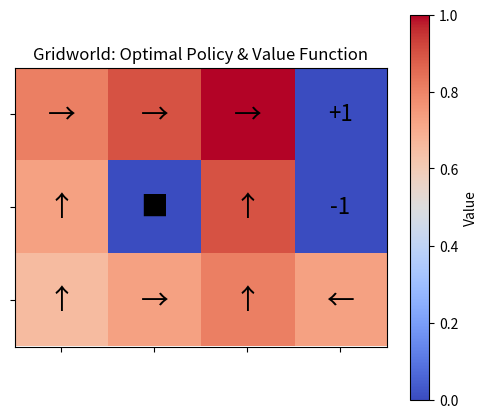

Python code for this plot: (Note: this script raises an exception after producing the figure.)
import numpy as np
import matplotlib.pyplot as plt

# ---------------- GRIDWORLD SETUP ----------------
rows, cols = 3, 4
terminals = {(0, 3): 1, (1, 3): -1}
wall = (1, 1)
gamma = 0.9
actions = [(-1,0),(1,0),(0,-1),(0,1)]  # up, down, left, right
arrow = {(-1,0):"↑", (1,0):"↓", (0,-1):"←", (0,1):"→"}

def step(state, action):
    r, c = state
    dr, dc = action
    nr, nc = r + dr, c + dc
    # Check boundaries
    if 0 <= nr < rows and 0 <= nc < cols and (nr, nc) != wall:
        return (nr, nc), 0
    else:
        return (r, c), 0  # blocked, stay in same cell

# ---------------- VALUE ITERATION ----------------
V = np.zeros((rows, cols))
for _ in range(100):
    new_V = np.copy(V)
    for r in range(rows):
        for c in range(cols):
            if (r,c) in terminals or (r,c) == wall:
                continue
            values = []
            for a in actions:
                (nr,nc), reward = step((r,c), a)
                # Check if moving into terminal
                if (nr,nc) in terminals:
                    reward = terminals[(nr,nc)]
                values.append(reward + gamma*V[nr,nc])
            new_V[r,c] = max(values)
    V = new_V

# ---------------- EXTRACT GREEDY POLICY ----------------
policy = {}
for r in range(rows):
    for c in range(cols):
        if (r,c) in terminals or (r,c) == wall:
            continue
        best_value = -np.inf
        best_action = None
        for a in actions:
            (nr,nc), reward = step((r,c), a)
            if (nr,nc) in terminals:
                reward = terminals[(nr,nc)]
            val = reward + gamma*V[nr,nc]
            if val > best_value:
                best_value = val
                best_action = a
        policy[(r,c)] = best_action

# ---------------- VISUALIZATION ----------------
fig, ax = plt.subplots(figsize=(6,5))
im = ax.imshow(V, cmap="coolwarm", origin="upper", vmin=np.min(V), vmax=np.max(V))

for r in range(rows):
    for c in range(cols):
        if (r,c) == wall:
            ax.text(c,r,"■",ha='center',va='center',fontsize=20,color='black')
        elif (r,c) in terminals:
            ax.text(c,r,f"{terminals[(r,c)]:+d}",ha='center',va='center',fontsize=16,color='black')
        else:
            ax.text(c,r,arrow[policy[(r,c)]],ha='center',va='center',fontsize=20,color='black')

ax.set_xticks(np.arange(cols))
ax.set_yticks(np.arange(rows))
ax.set_xticklabels([])
ax.set_yticklabels([])
ax.set_title("Gridworld: Optimal Policy & Value Function")
plt.colorbar(im, ax=ax, label="Value")
plt.show()

# ---------------- PRINT RESULTS ----------------
print("Optimal Value Function:")
print(np.round(V,2))
print("\nOptimal Policy (as arrows):")
for r in range(rows):
    row_str = ""
    for c in range(cols):
        if (r,c) in terminals:
            row_str += f" {terminals[(r,c)]:+d} "
        elif (r,c) == wall:
            row_str += " ■ "
        else:
            row_str += " " + arrow[policy[(r,c)]] + " "
    print(row_str)



{
  "territory_configs": [
    {
      "territory": { "country_code_2": "IT" },
      "set_config": [
        {
          "set_id": "set_1",
          "name": "Vendor inclusion - IKEA",
          "enabled": true,
          "subsets": [
            {
              "subset_id": "subset_1a",
              "name": "shoppers at ikea",
              "predicate": { "val": "ikea", "criterion_type": "include_vendor" }
            }
          ]
        },
        {
          "set_id": "set_2",
          "name": "All regions in Italy",
          "enabled": true,
          "subsets": [
            {
              "subset_id": "subset_2a",
              "name": "all regions",
              "predicate": { "val": "*", "criterion_type": "audience_region" }
            }
          ]
        },
        {
          "set_id": "set_3",
          "name": "Gender: male",
          "enabled": true,
          "subsets": [
            {
              "subset_id": "subset_3a",
              "name": "male",
              "predicate": { "val": "male", "criterion_type": "audience_gender" }
            }
          ]
        },
        {
          "set_id": "set_4",
          "name": "Age group: 20-29",
          "enabled": true,
          "subsets": [
            {
              "subset_id": "subset_4a",
              "name": "age 20-29",
              "predicate": { "val": "20-29", "criterion_type": "audience_age" }
            }
          ]
        },
        {
          "set_id": "set_5",
          "name": "High spend bracket",
          "enabled": true,
          "subsets": [
            {
              "subset_id": "subset_5a",
              "name": "high spend",
              "predicate": { "val": "high", "criterion_type": "audience_spend" }
            }
          ]
        }
      ]
    }
  ],
  "meta": {
    "session_id": 54321,
    "user_id": 12345,
    "audience_id": 56789,
    "audience_description": "Men aged 20-29 in Italy who shop at IKEA, high spend bracket, all regions",
    "spec_version": "1.0"
  }
}